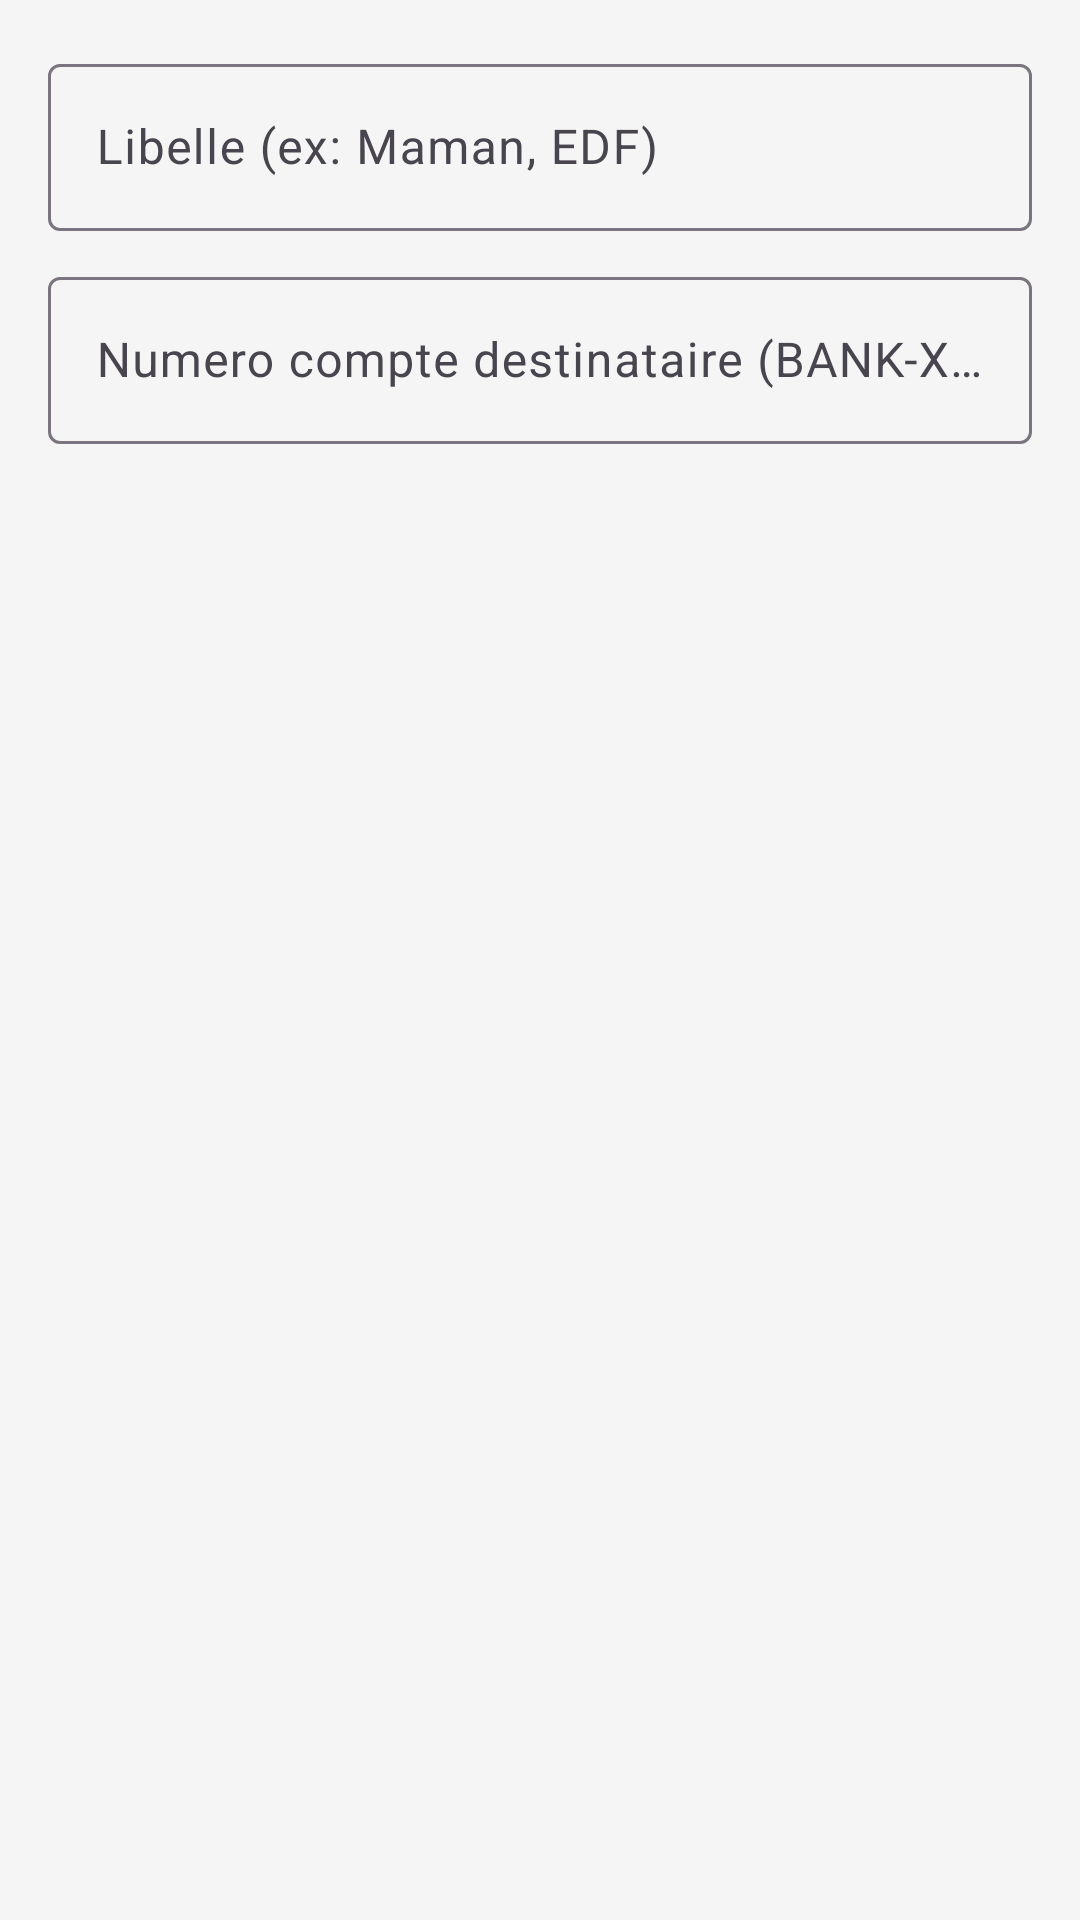

Reconstruct the res/layout file that produces this screen, plus the resources it refers to.
<!-- AndroidManifest.xml: application theme Theme.BankingApp -->
<!-- res/layout/dialog_add_beneficiary.xml -->
<?xml version="1.0" encoding="utf-8"?>
<LinearLayout xmlns:android="http://schemas.android.com/apk/res/android"
    xmlns:app="http://schemas.android.com/apk/res-auto"
    android:layout_width="match_parent"
    android:layout_height="wrap_content"
    android:orientation="vertical"
    android:padding="16dp">

    <com.google.android.material.textfield.TextInputLayout
        android:layout_width="match_parent"
        android:layout_height="wrap_content"
        android:hint="@string/hint_label"
        style="@style/Widget.Material3.TextInputLayout.OutlinedBox">
        <com.google.android.material.textfield.TextInputEditText
            android:id="@+id/etLabel"
            android:layout_width="match_parent"
            android:layout_height="wrap_content"
            android:inputType="text" />
    </com.google.android.material.textfield.TextInputLayout>

    <com.google.android.material.textfield.TextInputLayout
        android:layout_width="match_parent"
        android:layout_height="wrap_content"
        android:layout_marginTop="10dp"
        android:hint="@string/hint_to_account"
        style="@style/Widget.Material3.TextInputLayout.OutlinedBox">
        <com.google.android.material.textfield.TextInputEditText
            android:id="@+id/etAccount"
            android:layout_width="match_parent"
            android:layout_height="wrap_content"
            android:inputType="text" />
    </com.google.android.material.textfield.TextInputLayout>
</LinearLayout>
<!-- resources referenced by this layout -->
<resources>
  <string name="hint_label">Libelle (ex: Maman, EDF)</string>
  <string name="hint_to_account">Numero compte destinataire (BANK-XXXXXXXX)</string>
  <style name="Theme.BankingApp" parent="Theme.Material3.DayNight.NoActionBar">
          <item name="colorPrimary">@color/primary</item>
          <item name="colorPrimaryVariant">@color/primaryDark</item>
          <item name="colorOnPrimary">@color/white</item>
          <item name="colorSecondary">@color/accent</item>
          <item name="colorOnSecondary">@color/textPrimary</item>
          <item name="android:windowBackground">@color/background</item>
          <item name="android:statusBarColor">@color/primaryDark</item>
      </style>
  <color name="primary">#1976D2</color>
  <color name="primaryDark">#0D47A1</color>
  <color name="white">#FFFFFF</color>
  <color name="accent">#FFC107</color>
  <color name="textPrimary">#212121</color>
  <color name="background">#F5F5F5</color>
</resources>
